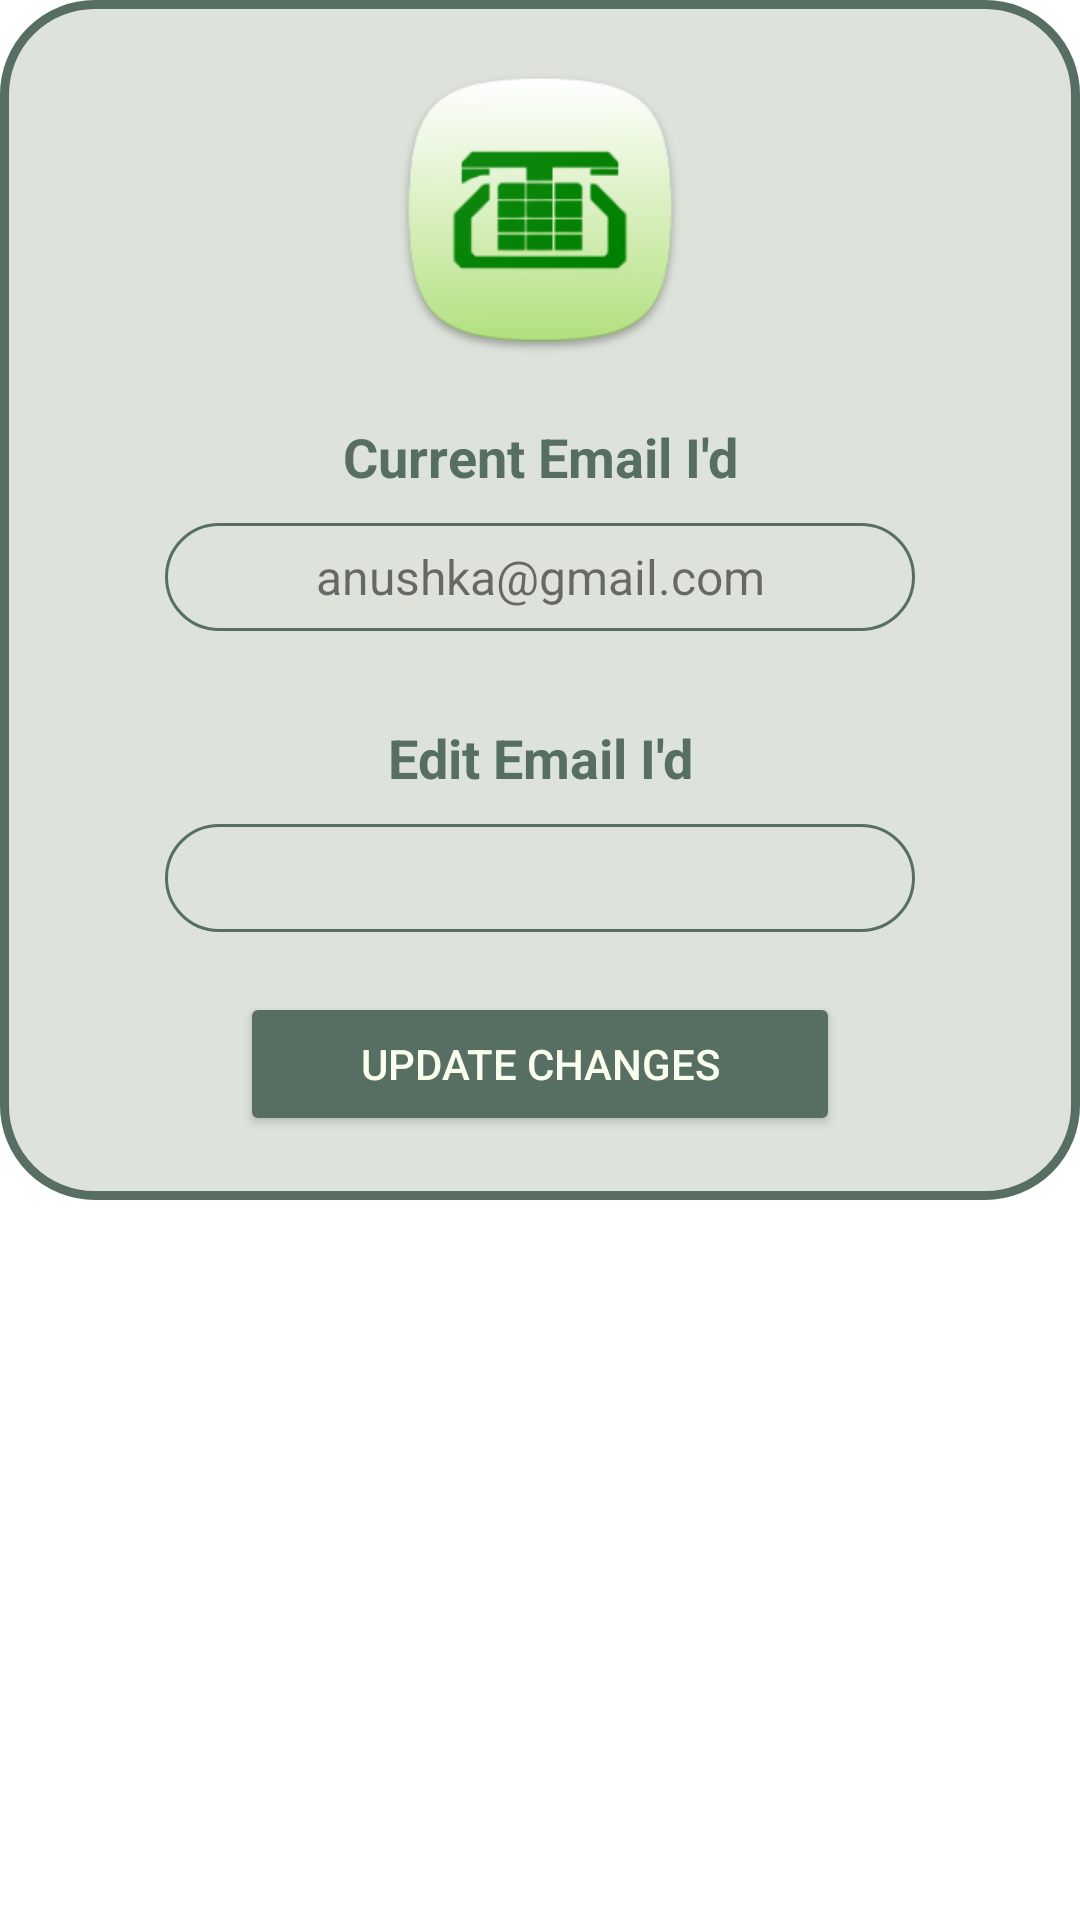

Write the Android layout XML for this screen, with the resource values it uses.
<!-- AndroidManifest.xml: application theme Theme.FaultVerse -->
<!-- res/layout/fragment_email.xml -->
<?xml version="1.0" encoding="utf-8"?>
<LinearLayout xmlns:android="http://schemas.android.com/apk/res/android"
    xmlns:app="http://schemas.android.com/apk/res-auto"
    xmlns:tools="http://schemas.android.com/tools"
    android:layout_width="match_parent"
    android:layout_height="match_parent"

    android:orientation="vertical"
    tools:context=".phn">

    <LinearLayout
        android:layout_width="match_parent"
        android:layout_height="400dp"
        android:layout_gravity="center_horizontal"
        android:background="@drawable/prof_b"
        android:orientation="vertical"
        app:layout_constraintBottom_toBottomOf="parent"
        app:layout_constraintEnd_toEndOf="parent"
        app:layout_constraintHorizontal_bias="0.491"
        app:layout_constraintStart_toStartOf="parent"
        app:layout_constraintTop_toTopOf="parent"
        app:layout_constraintVertical_bias="0.93">

        <ImageView
            android:id="@+id/imageView10"
            android:layout_width="wrap_content"
            android:layout_height="100dp"
            android:layout_gravity="center"
            android:layout_marginTop="20dp"
            android:src="@drawable/mainicon" />

        <TextView
            android:id="@+id/textView35"
            android:layout_width="match_parent"
            android:layout_height="wrap_content"
            android:layout_marginTop="20dp"
            android:gravity="center"
            android:text="@string/current_email_i_d"
            android:textColor="@color/dark_green"
            android:textSize="18dp"
            android:textStyle="bold" />

        <TextView
            android:id="@+id/textView36"
            android:layout_width="250dp"
            android:layout_height="36dp"
            android:layout_gravity="center"
            android:layout_marginTop="10dp"
            android:background="@drawable/phn_back"
            android:gravity="center"
            android:text="anushka@gmail.com"
            android:textSize="16dp" />

        <TextView
            android:id="@+id/textView28"
            android:layout_width="match_parent"
            android:layout_height="wrap_content"
            android:layout_marginTop="30dp"
            android:gravity="center"
            android:text="@string/edit_email_i_d"
            android:textColor="@color/dark_green"
            android:textSize="18sp"
            android:textStyle="bold" />

        <EditText
            android:id="@+id/editTextNumber2"
            android:layout_width="250dp"
            android:layout_height="36dp"
            android:layout_gravity="center"
            android:layout_marginTop="10dp"
            android:background="@drawable/phn_back"
            android:ems="10"
            android:gravity="center"
            android:inputType="textEmailAddress"
            android:textColor="@color/dark_green"
            android:textSize="16dp" />

        <Button
            android:onClick="email"
            android:id="@+id/phn_up"
            android:layout_width="200dp"
            android:layout_height="wrap_content"
            android:layout_gravity="center"
            android:layout_marginTop="20dp"
            android:layout_marginBottom="4dp"
            android:backgroundTint="@color/dark_green"
            android:text="@string/update_changes"
            android:textColor="@color/bg_color" />
    </LinearLayout>


</LinearLayout>
<!-- resources referenced by this layout -->
<resources>
  <color name="bg_color">#fbffee</color>
  <color name="dark_green">#576F62</color>
  <!-- drawable mainicon: png bitmap (drawable, 20877 bytes) -->
  <!-- drawable phn_back (drawable) -->
  <?xml version="1.0" encoding="utf-8"?>
  <selector xmlns:android="http://schemas.android.com/apk/res/android">
      <item>
          <shape android:shape="rectangle">
  
              <corners android:topLeftRadius="25dp" android:topRightRadius="25dp" android:bottomLeftRadius="25dp" android:bottomRightRadius="25dp"/>
              <stroke android:color="@color/dark_green" android:width="1dp"/>
          </shape>
      </item>
  </selector>
  <!-- drawable prof_b (drawable) -->
  <?xml version="1.0" encoding="utf-8"?>
  <selector xmlns:android="http://schemas.android.com/apk/res/android">
      <item>
          <shape android:shape="rectangle">
              <solid android:color="@color/light_green"/>
              <corners android:radius="30dp"/>
              <stroke android:color="#576F62" android:width="3dp"/>
          </shape>
      </item>
  </selector>
  <string name="current_email_i_d">Current Email I\'d</string>
  <string name="edit_email_i_d">Edit Email I\'d</string>
  <string name="update_changes">Update Changes</string>
  <style name="Theme.FaultVerse" parent="Base.Theme.FaultVerse" />
  <color name="light_green">#DDE2DB</color>
  <style name="Base.Theme.FaultVerse" parent="Theme.MaterialComponents.DayNight.NoActionBar">
          
          
          <item name="android:statusBarColor" tools:targetApi="o">@color/dark_green</item>
      </style>
</resources>
